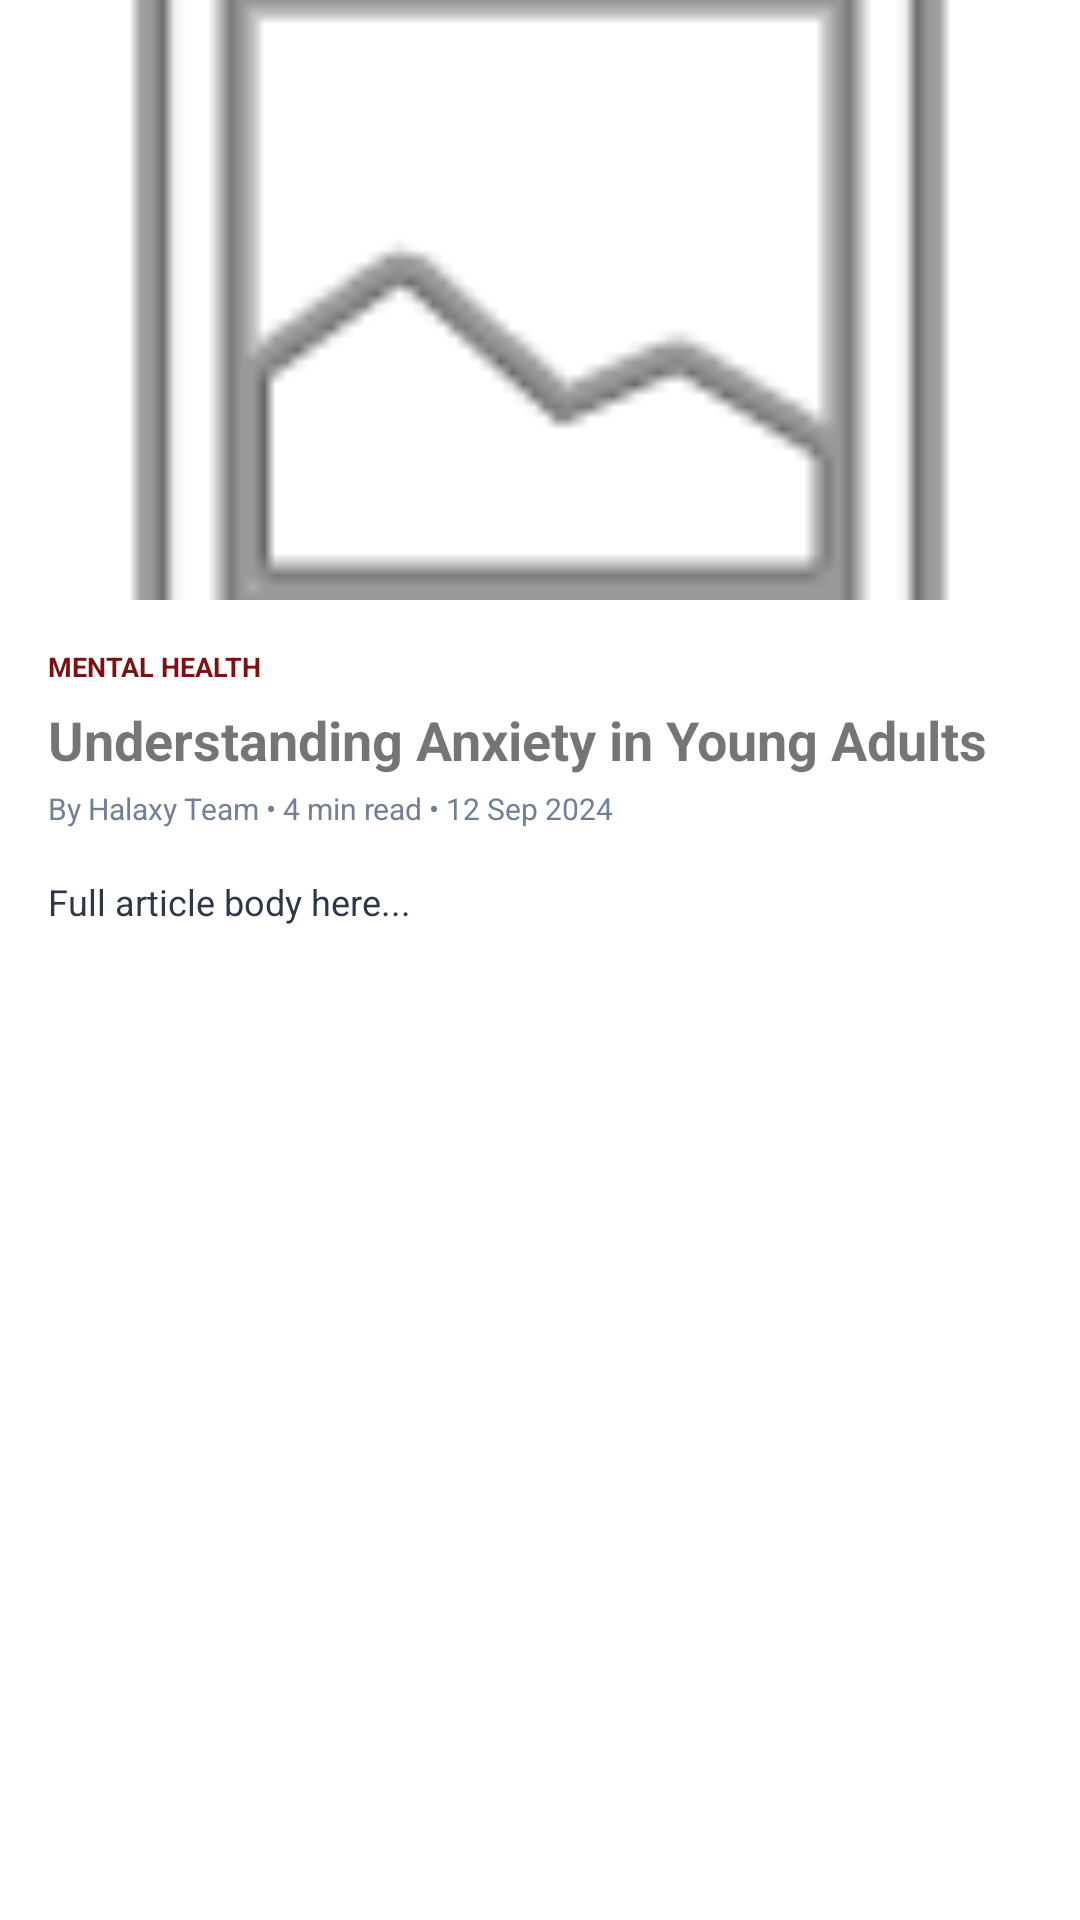

Write the Android layout XML for this screen, with the resource values it uses.
<!-- AndroidManifest.xml: application theme Theme.Halaxy_health -->
<!-- res/layout/activity_learning_detail.xml -->
<?xml version="1.0" encoding="utf-8"?>
<ScrollView
    xmlns:android="http://schemas.android.com/apk/res/android"
    android:layout_width="match_parent"
    android:layout_height="match_parent"
    android:background="#FFFFFF"
    android:fillViewport="true">

    <LinearLayout
        android:layout_width="match_parent"
        android:layout_height="wrap_content"
        android:orientation="vertical">

        <ImageView
            android:id="@+id/imgDetail"
            android:layout_width="match_parent"
            android:layout_height="200dp"
            android:scaleType="centerCrop"
            android:src="@android:drawable/ic_menu_gallery" />

        <LinearLayout
            android:layout_width="match_parent"
            android:layout_height="wrap_content"
            android:orientation="vertical"
            android:padding="16dp">

            <TextView
                android:id="@+id/txtDetailCategory"
                android:layout_width="wrap_content"
                android:layout_height="wrap_content"
                android:text="MENTAL HEALTH"
                android:textSize="9sp"
                android:textStyle="bold"
                android:textColor="#7B1113" />

            <TextView
                android:id="@+id/txtDetailTitle"
                android:layout_width="match_parent"
                android:layout_height="wrap_content"
                android:text="Understanding Anxiety in Young Adults"
                android:textSize="18sp"
                android:textStyle="bold"
                android:layout_marginTop="6dp" />

            <TextView
                android:id="@+id/txtDetailMeta"
                android:layout_width="wrap_content"
                android:layout_height="wrap_content"
                android:text="By Halaxy Team • 4 min read • 12 Sep 2024"
                android:textSize="10sp"
                android:textColor="#718096"
                android:layout_marginTop="4dp" />

            <TextView
                android:id="@+id/txtDetailBody"
                android:layout_width="match_parent"
                android:layout_height="wrap_content"
                android:text="Full article body here..."
                android:textSize="12sp"
                android:textColor="#2D3748"
                android:lineSpacingExtra="4dp"
                android:layout_marginTop="16dp" />

        </LinearLayout>

    </LinearLayout>

</ScrollView>
<!-- resources referenced by this layout -->
<resources>
  <style name="Theme.Halaxy_health" parent="Theme.AppCompat.Light.NoActionBar">
          <item name="colorPrimary">#1A237E</item>
          <item name="colorPrimaryDark">#7B1113</item>
          <item name="colorAccent">#D32F2F</item>
      </style>
</resources>
